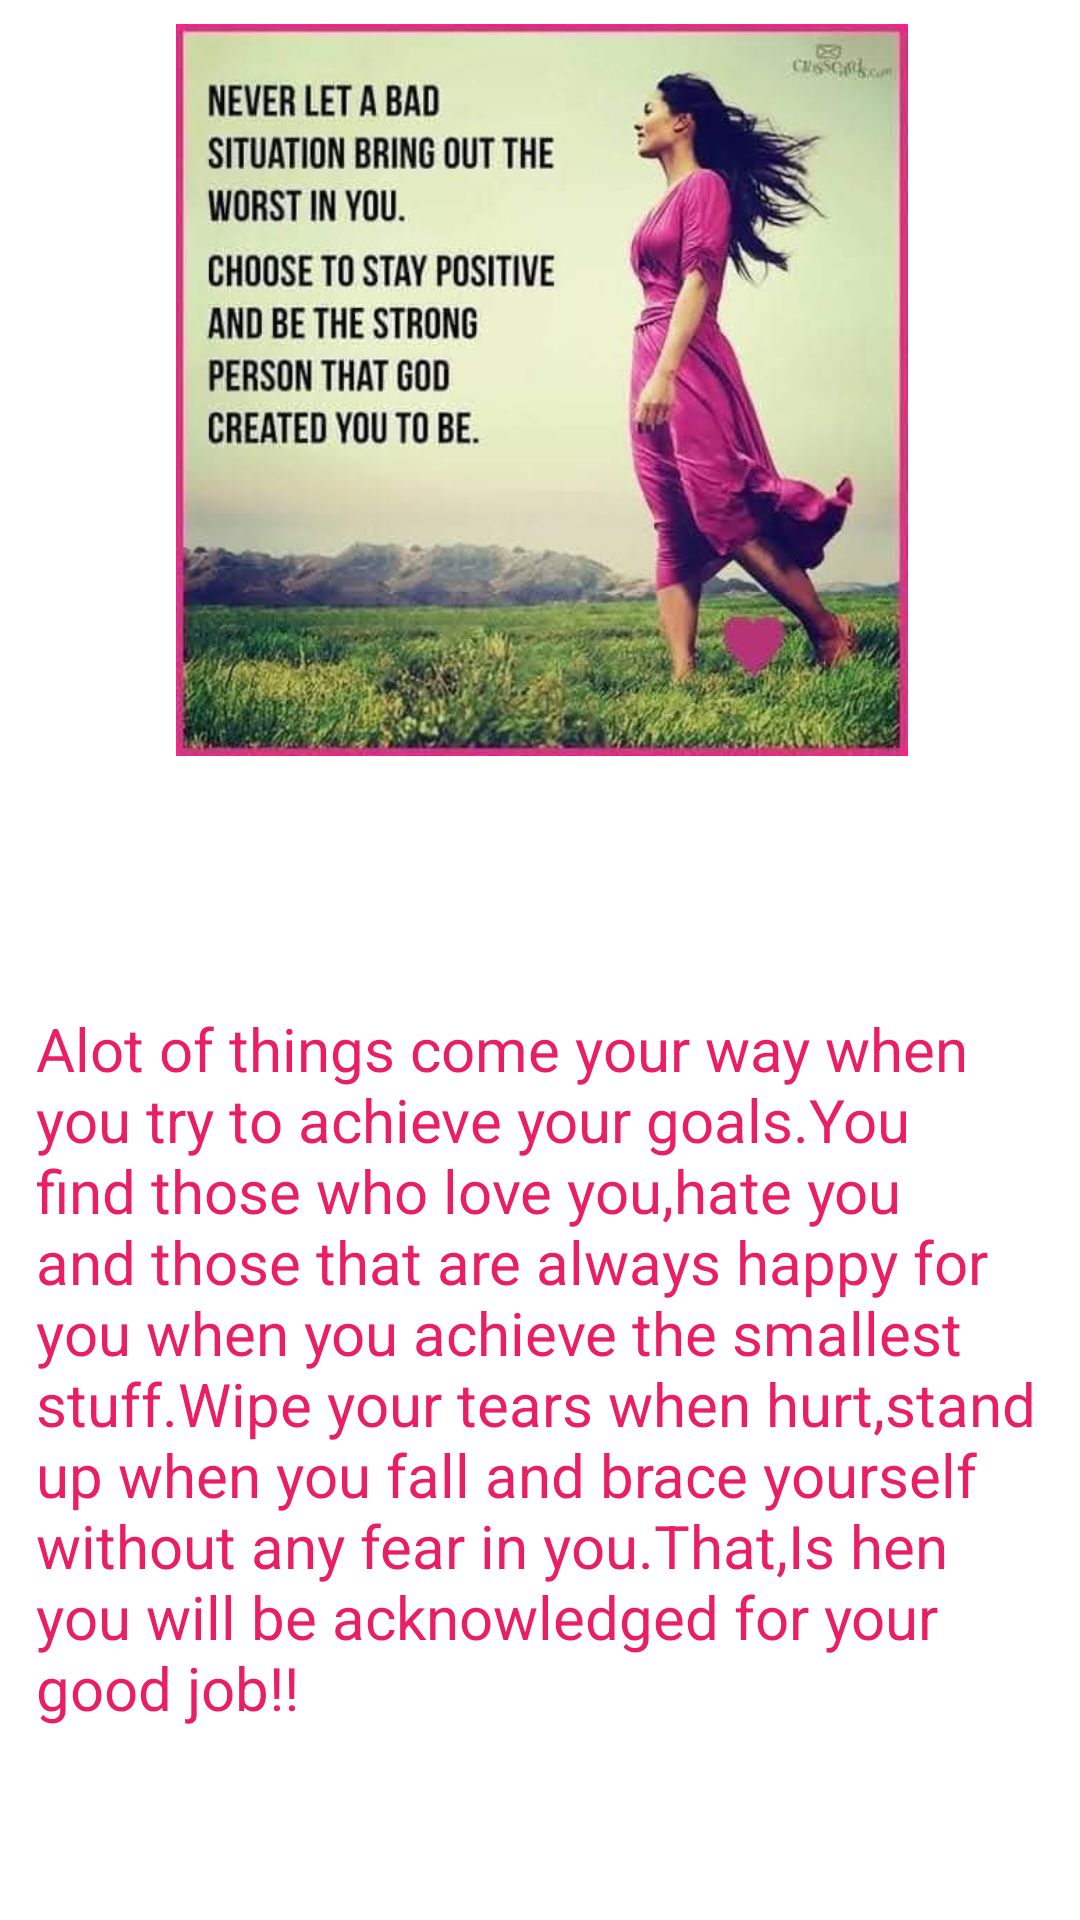

Here is an Android app screen rendered from its layout file. Give the layout XML and the strings, colors and styles it references.
<!-- AndroidManifest.xml: application theme Theme.PictureBook -->
<!-- res/layout/activity_album2.xml -->
<?xml version="1.0" encoding="utf-8"?>
<androidx.constraintlayout.widget.ConstraintLayout xmlns:android="http://schemas.android.com/apk/res/android"
    xmlns:app="http://schemas.android.com/apk/res-auto"
    xmlns:tools="http://schemas.android.com/tools"
    android:layout_width="match_parent"
    android:layout_height="match_parent"
    tools:context=".Album2">

    <ImageView
        android:id="@+id/imageView2"
        android:layout_width="367dp"
        android:layout_height="244dp"
        android:layout_marginStart="16dp"
        android:layout_marginTop="8dp"
        android:layout_marginEnd="16dp"
        app:layout_constraintEnd_toEndOf="parent"
        app:layout_constraintStart_toStartOf="parent"
        app:layout_constraintTop_toTopOf="parent"
        app:srcCompat="@drawable/lady" />

    <TextView
        android:id="@+id/tvCaption2"
        android:layout_width="336dp"
        android:layout_height="252dp"
        android:layout_marginStart="24dp"
        android:layout_marginTop="84dp"
        android:layout_marginEnd="24dp"
        android:text="Alot of things come your way when you try to achieve your goals.You find those who love you,hate you and those that are always happy for you when you achieve the smallest stuff.Wipe your tears when hurt,stand up when you fall and brace yourself without any fear in you.That,Is hen you will be acknowledged for your good job!!"
        android:textAllCaps="false"
        android:textColor="#E91E63"
        android:textSize="20sp"
        app:layout_constraintEnd_toEndOf="parent"
        app:layout_constraintStart_toStartOf="parent"
        app:layout_constraintTop_toBottomOf="@+id/imageView2" />

    <androidx.constraintlayout.widget.Guideline
        android:id="@+id/guideline3"
        android:layout_width="wrap_content"
        android:layout_height="wrap_content"
        android:orientation="horizontal"
        app:layout_constraintGuide_begin="626dp" />

    <Button
        android:id="@+id/btnPrev2"
        android:layout_width="wrap_content"
        android:layout_height="wrap_content"
        android:layout_marginStart="32dp"
        android:layout_marginTop="16dp"
        android:layout_marginBottom="24dp"
        android:text="PREVIOUS"
        app:layout_constraintBottom_toBottomOf="parent"
        app:layout_constraintEnd_toStartOf="@+id/btnNext2"
        app:layout_constraintHorizontal_bias="0.005"
        app:layout_constraintStart_toStartOf="parent"
        app:layout_constraintTop_toTopOf="@+id/guideline3"
        app:layout_constraintVertical_bias="0.0" />

    <Button
        android:id="@+id/btnNext2"
        android:layout_width="wrap_content"
        android:layout_height="wrap_content"
        android:layout_marginTop="16dp"
        android:layout_marginEnd="32dp"
        android:layout_marginBottom="24dp"
        android:text="NEXT"
        app:layout_constraintBottom_toBottomOf="parent"
        app:layout_constraintEnd_toEndOf="parent"
        app:layout_constraintTop_toTopOf="@+id/guideline3"
        app:layout_constraintVertical_bias="0.28" />
</androidx.constraintlayout.widget.ConstraintLayout>
<!-- resources referenced by this layout -->
<resources>
  <!-- drawable lady: jpg bitmap (drawable, 48910 bytes) -->
  <style name="Theme.PictureBook" parent="Theme.MaterialComponents.DayNight.DarkActionBar">
          
          <item name="colorPrimary">@color/purple_500</item>
          <item name="colorPrimaryVariant">@color/purple_700</item>
          <item name="colorOnPrimary">@color/white</item>
          
          <item name="colorSecondary">@color/teal_200</item>
          <item name="colorSecondaryVariant">@color/teal_700</item>
          <item name="colorOnSecondary">@color/black</item>
          
          <item name="android:statusBarColor" tools:targetApi="l">?attr/colorPrimaryVariant</item>
          
      </style>
  <!-- not gathered from this repository: default colours our renderer supplied (Android Studio template values) -->
  <color name="purple_500">#FF6200EE</color>
  <color name="purple_700">#FF3700B3</color>
  <color name="teal_200">#FF03DAC5</color>
  <color name="teal_700">#FF018786</color>
  <color name="black">#FF000000</color>
  <color name="white">#FFFFFFFF</color>
</resources>
